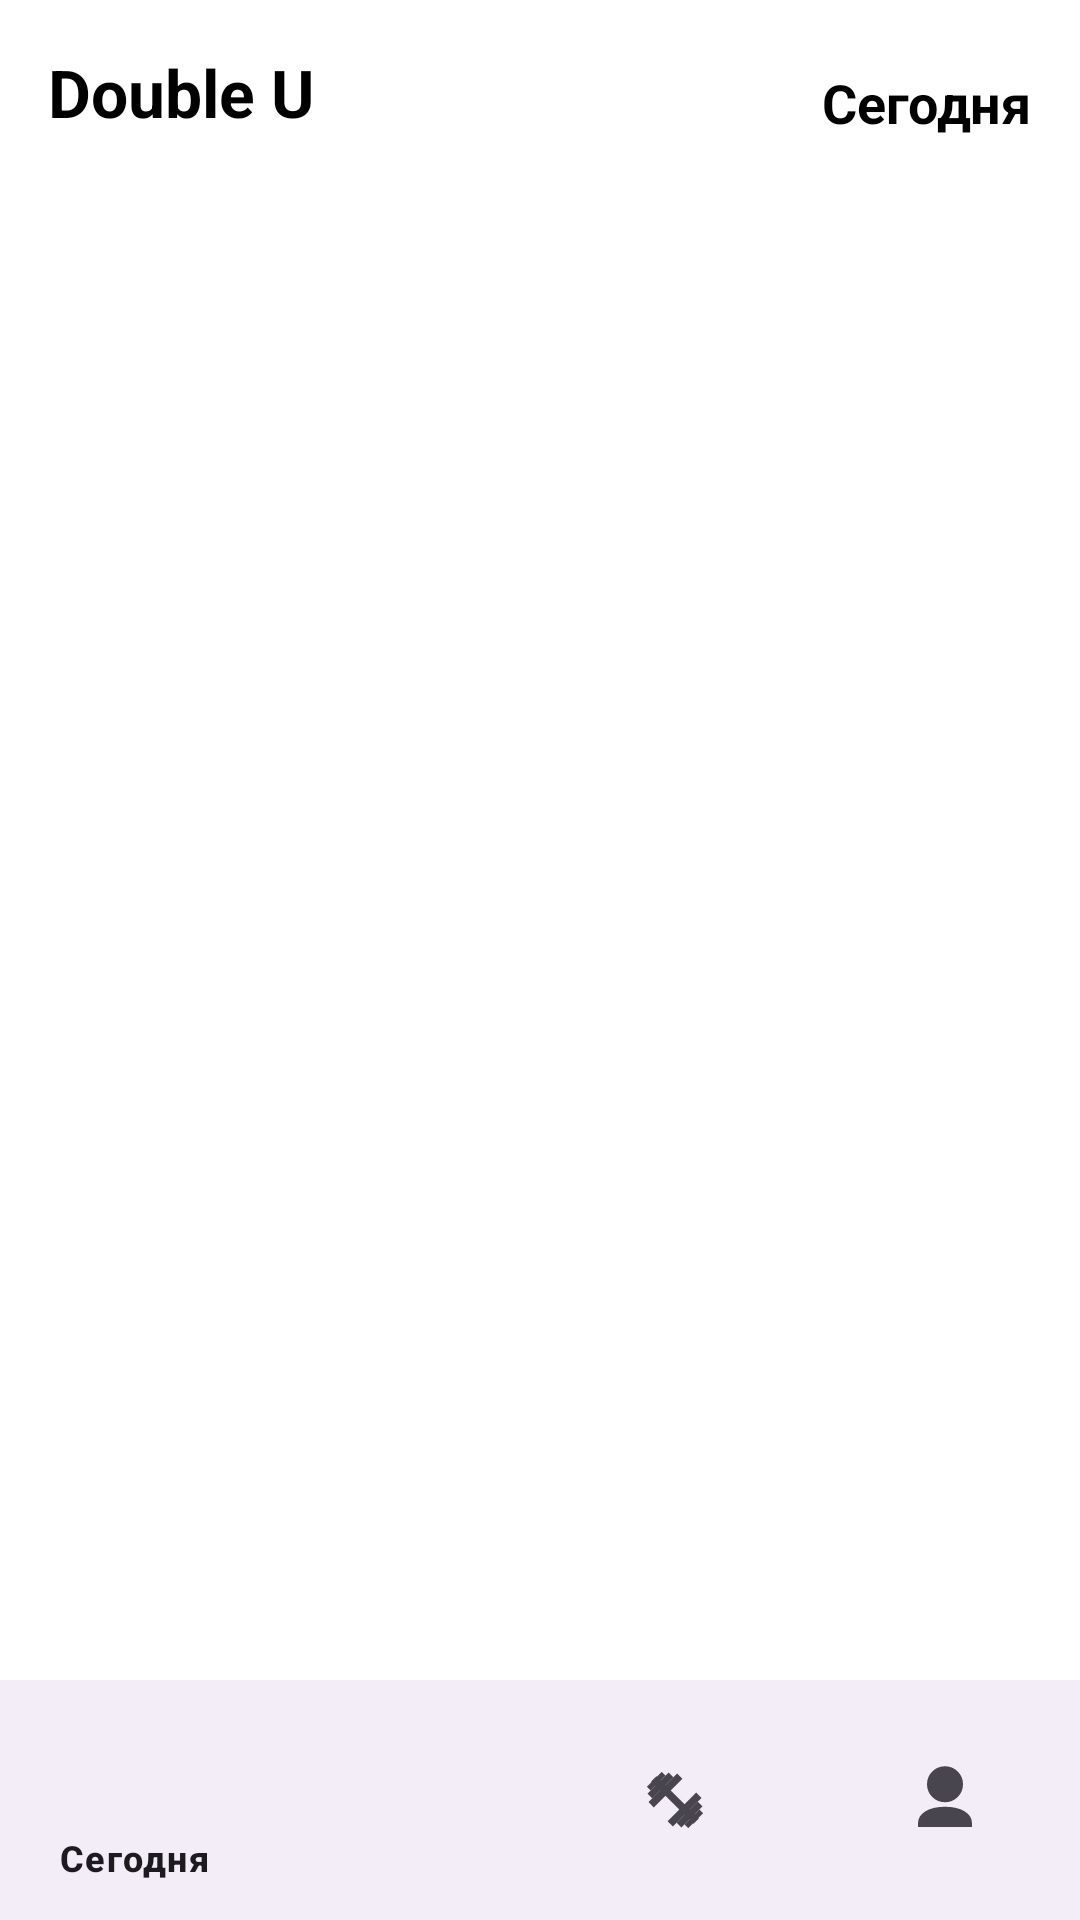

Reconstruct the res/layout file that produces this screen, plus the resources it refers to.
<!-- AndroidManifest.xml: application theme Theme.Test_Gemini -->
<!-- res/layout/activity_main.xml -->
<?xml version="1.0" encoding="utf-8"?>
<RelativeLayout xmlns:android="http://schemas.android.com/apk/res/android"
    xmlns:app="http://schemas.android.com/apk/res-auto"
    android:id="@+id/main_root_layout"
    android:layout_width="match_parent"
    android:layout_height="match_parent"
    android:background="#FFFFFF">

    <RelativeLayout
        android:id="@+id/header_layout"
        android:layout_width="match_parent"
        android:layout_height="wrap_content"
        android:paddingLeft="16dp"
        android:paddingRight="16dp"
        android:paddingBottom="2dp"
        android:paddingTop="16dp">

        <TextView
            android:id="@+id/tv_app_name"
            android:layout_width="wrap_content"
            android:layout_height="wrap_content"
            android:text="Double U"
            android:textSize="22sp"
            android:textStyle="bold"
            android:textColor="#000000"/>

        <TextView
            android:id="@+id/tv_date"
            android:layout_width="wrap_content"
            android:layout_height="wrap_content"
            android:layout_below="@id/tv_app_name"
            android:layout_marginTop="2dp"
            android:textSize="14sp"
            android:textColor="#808080" />

        <LinearLayout
            android:layout_width="wrap_content"
            android:layout_height="wrap_content"
            android:layout_alignParentEnd="true"
            android:layout_centerVertical="true"
            android:orientation="vertical"
            android:gravity="end">

            <TextView
                android:id="@+id/tv_tab_title"
                android:layout_width="wrap_content"
                android:layout_height="wrap_content"
                android:text="Сегодня"
                android:textSize="18sp"
                android:textStyle="bold"
                android:textColor="#000000"/>

            <ImageView
                android:id="@+id/iv_settings"
                android:layout_width="24dp"
                android:layout_height="24dp"
                android:layout_marginTop="4dp"
                android:src="@drawable/ic_settings"
                android:visibility="gone" />
        </LinearLayout>
    </RelativeLayout>

    <FrameLayout
        android:id="@+id/fragment_container"
        android:layout_width="match_parent"
        android:layout_height="match_parent"
        android:layout_below="@id/header_layout"
        android:layout_above="@id/bottom_navigation" />

    <com.google.android.material.bottomnavigation.BottomNavigationView
        android:id="@+id/bottom_navigation"
        android:layout_width="match_parent"
        android:layout_height="wrap_content"
        android:layout_alignParentBottom="true"
        app:menu="@menu/bottom_nav_menu" />
</RelativeLayout>
<!-- resources referenced by this layout -->
<resources>
  <!-- drawable ic_settings (drawable) -->
  <vector xmlns:android="http://schemas.android.com/apk/res/android"
      android:width="24dp"
      android:height="24dp"
      android:viewportWidth="960"
      android:viewportHeight="960"
      android:tint="#000000">
  
      <path
          android:fillColor="@android:color/white"
          android:pathData="M370,880l-29,-110q-15,-5 -28,-13.5t-25,-18.5l-102,42l-140,-242l82,-62q-2,-8 -2,-18t2,-18l-82,-62l140,-242l102,42q12,-10 25,-18.5t28,-13.5l29,-110h220l29,110q15,5 28,13.5t25,18.5l102,-42l140,242l-82,62q2,8 2,18t-2,18l82,62l-140,242l-102,-42q-12,10 -25,18.5t-28,13.5l-29,110H370ZM480,640q67,0 113.5,-46.5T640,480q0,-67 -46.5,-113.5T480,320q-67,0 -113.5,46.5T320,480q0,67 46.5,113.5T480,640Z"/>
  
  </vector>
  <style name="Theme.Test_Gemini" parent="Base.Theme.Test_Gemini" />
  <style name="Base.Theme.Test_Gemini" parent="Theme.Material3.DayNight.NoActionBar">
          
          
      </style>
</resources>
